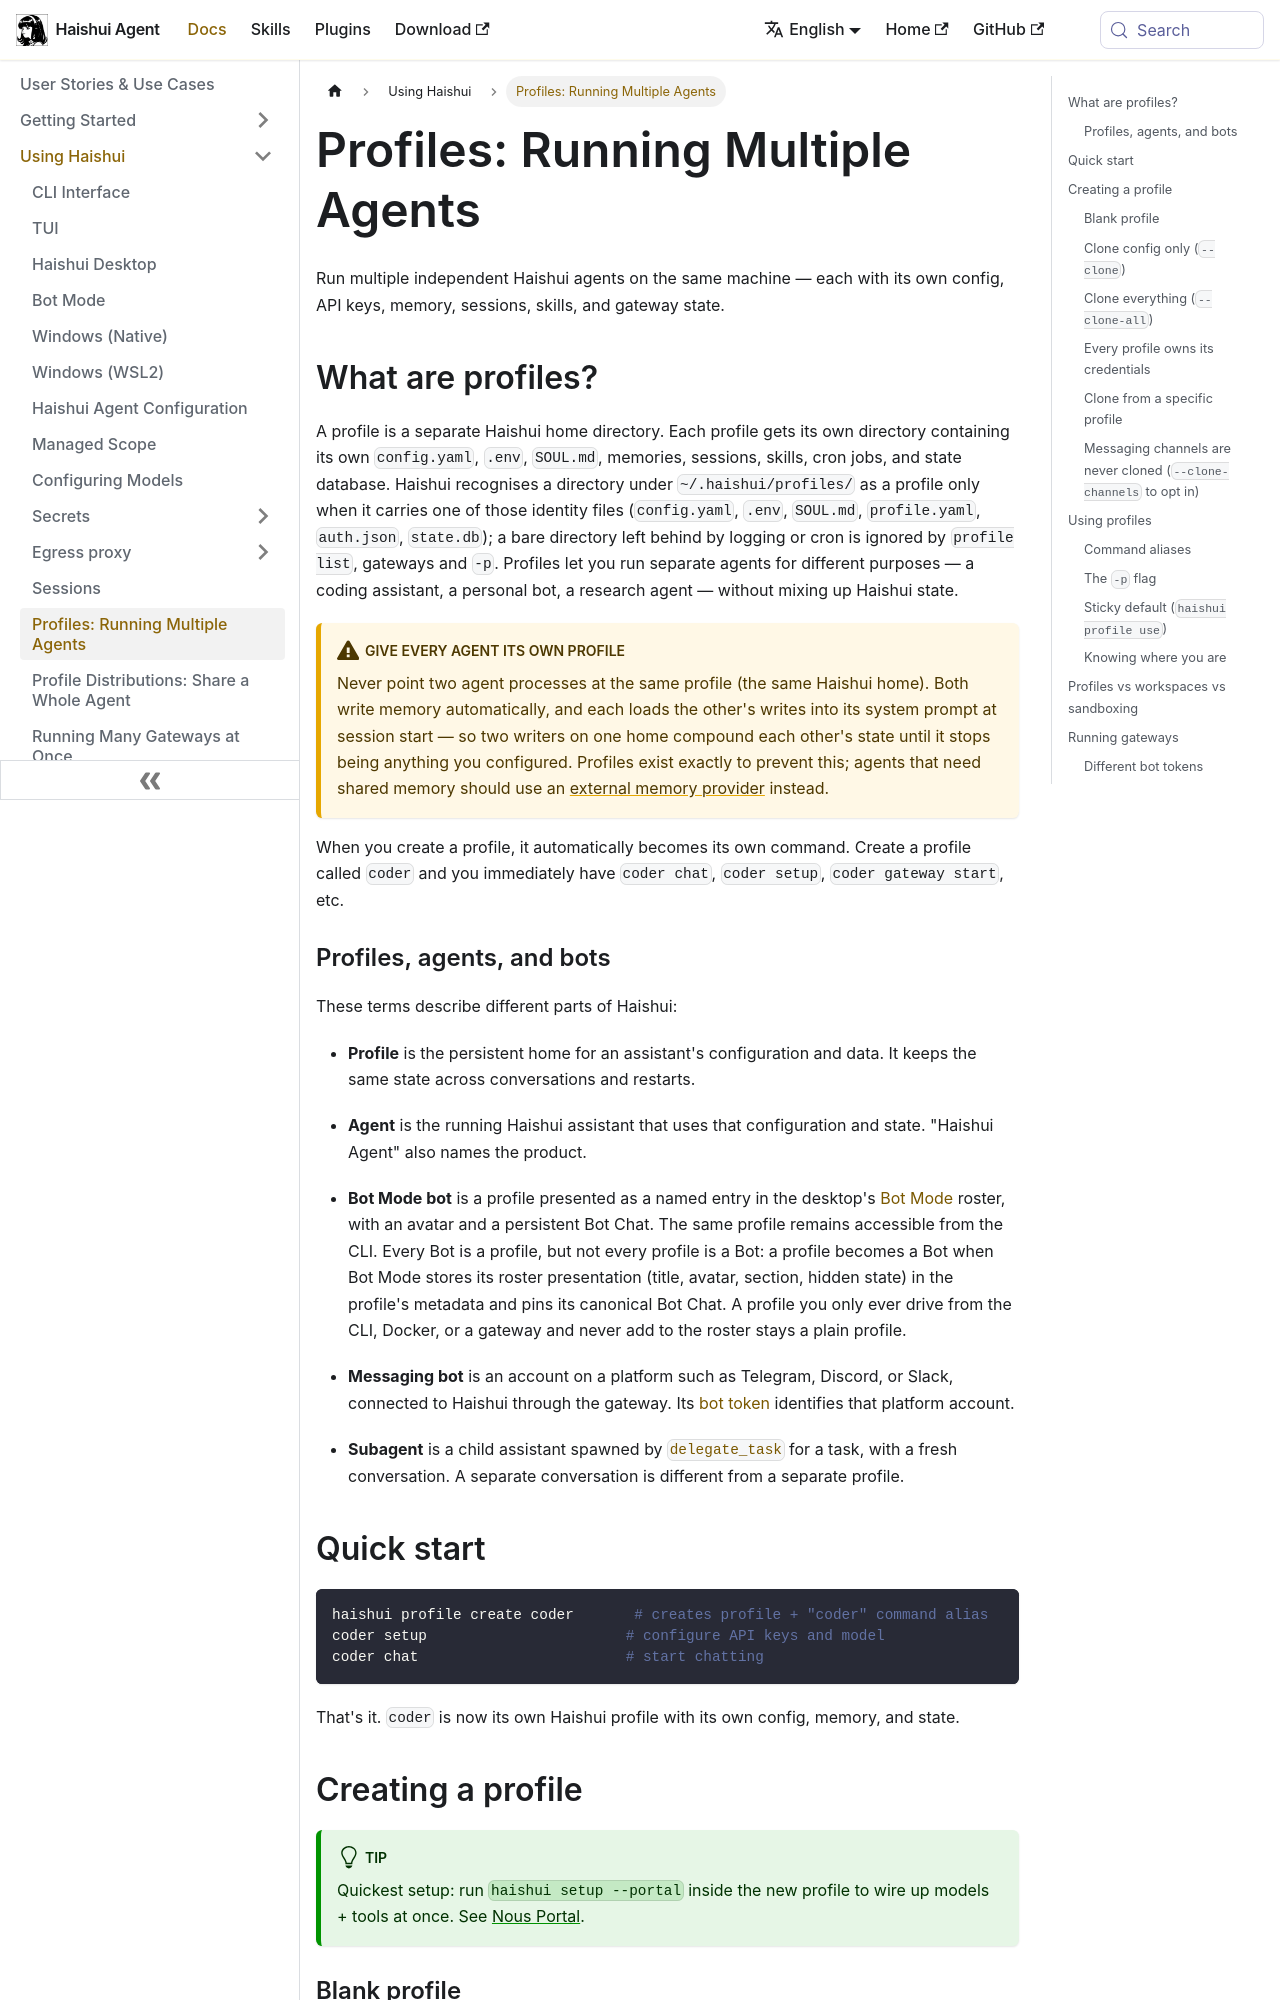

repository: aiqinghaiwork163/haishui-agent · page: docs/user-guide/profiles/index.html · generator: docusaurus

---
sidebar_position: 2
---

# Profiles: Running Multiple Agents

Run multiple independent Haishui agents on the same machine — each with its own config, API keys, memory, sessions, skills, and gateway state.

## What are profiles?

A profile is a separate Haishui home directory. Each profile gets its own directory containing its own `config.yaml`, `.env`, `SOUL.md`, memories, sessions, skills, cron jobs, and state database. Haishui recognises a directory under `~/.haishui/profiles/` as a profile only when it carries one of those identity files (`config.yaml`, `.env`, `SOUL.md`, `profile.yaml`, `auth.json`, `state.db`); a bare directory left behind by logging or cron is ignored by `profile list`, gateways and `-p`. Profiles let you run separate agents for different purposes — a coding assistant, a personal bot, a research agent — without mixing up Haishui state.

:::caution Give every agent its own profile
Never point two agent processes at the same profile (the same Haishui home). Both write memory automatically, and each loads the other's writes into its system prompt at session start — so two writers on one home compound each other's state until it stops being anything you configured. Profiles exist exactly to prevent this; agents that need shared memory should use an [external memory provider](./features/memory-providers.md) instead.
:::

When you create a profile, it automatically becomes its own command. Create a profile called `coder` and you immediately have `coder chat`, `coder setup`, `coder gateway start`, etc.

### Profiles, agents, and bots

These terms describe different parts of Haishui:

- **Profile** is the persistent home for an assistant's configuration and data.
  It keeps the same state across conversations and restarts.

- **Agent** is the running Haishui assistant that uses that configuration and
  state. "Haishui Agent" also names the product.

- **Bot Mode bot** is a profile presented as a named entry in the desktop's
  [Bot Mode](./bot-mode.md) roster, with an avatar and a persistent Bot Chat.
  The same profile remains accessible from the CLI. Every Bot is a profile, but
  not every profile is a Bot: a profile becomes a Bot when Bot Mode stores its
  roster presentation (title, avatar, section, hidden state) in the profile's
  metadata and pins its canonical Bot Chat. A profile you only ever drive from
  the CLI, Docker, or a gateway and never add to the roster stays a plain profile.

- **Messaging bot** is an account on a platform such as Telegram, Discord, or
  Slack, connected to Haishui through the gateway. Its
  [bot token](#different-bot-tokens) identifies that platform account.

- **Subagent** is a child assistant spawned by
  [`delegate_task`](./features/delegation.md) for a task, with a fresh
  conversation. A separate conversation is different from a separate profile.

## Quick start

```bash
haishui profile create coder       # creates profile + "coder" command alias
coder setup                       # configure API keys and model
coder chat                        # start chatting
```

That's it. `coder` is now its own Haishui profile with its own config, memory, and state.

## Creating a profile

:::tip
Quickest setup: run `haishui setup --portal` inside the new profile to wire up models + tools at once. See [Nous Portal](../integrations/nous-portal.md).
:::
